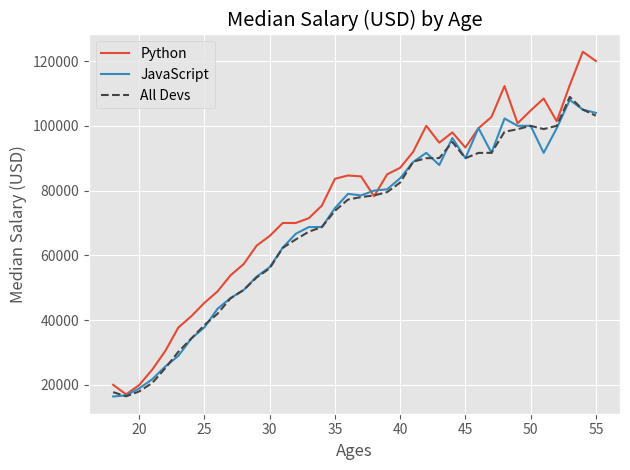

Generate this figure with matplotlib:
from matplotlib import pyplot as plt
plt.style.use("ggplot")
"""
It is a Simple Plotting method to compare different objects with respect to a certain quantity,
Here in this case,Object is Salary of Developer and certain quantity is age.
This method of data visualization should be used when comparing more than 5 objects.
"""

ages_x = [18, 19, 20, 21, 22, 23, 24, 25, 26, 27, 28, 29, 30, 31, 32, 33, 34, 35,
          36, 37, 38, 39, 40, 41, 42, 43, 44, 45, 46, 47, 48, 49, 50, 51, 52, 53, 54, 55]

py_dev_y = [20046, 17100, 20000, 24744, 30500, 37732, 41247, 45372, 48876, 53850, 57287, 63016, 65998, 70003, 70000, 71496, 75370, 83640, 84666,
            84392, 78254, 85000, 87038, 91991, 100000, 94796, 97962, 93302, 99240, 102736, 112285, 100771, 104708, 108423, 101407, 112542, 122870, 120000]
plt.plot(ages_x, py_dev_y, label='Python')

js_dev_y = [16446, 16791, 18942, 21780, 25704, 29000, 34372, 37810, 43515, 46823, 49293, 53437, 56373, 62375, 66674, 68745, 68746, 74583, 79000,
            78508, 79996, 80403, 83820, 88833, 91660, 87892, 96243, 90000, 99313, 91660, 102264, 100000, 100000, 91660, 99240, 108000, 105000, 104000]
plt.plot(ages_x, js_dev_y, label='JavaScript')

dev_y = [17784, 16500, 18012, 20628, 25206, 30252, 34368, 38496, 42000, 46752, 49320, 53200, 56000, 62316, 64928, 67317, 68748, 73752, 77232,
         78000, 78508, 79536, 82488, 88935, 90000, 90056, 95000, 90000, 91633, 91660, 98150, 98964, 100000, 98988, 100000, 108923, 105000, 103117]
plt.plot(ages_x, dev_y, color='#444444', linestyle='--', label='All Devs')

plt.xlabel('Ages')
plt.ylabel('Median Salary (USD)')
plt.title('Median Salary (USD) by Age')

plt.legend()

plt.tight_layout()

plt.savefig('plot.png')

plt.show()